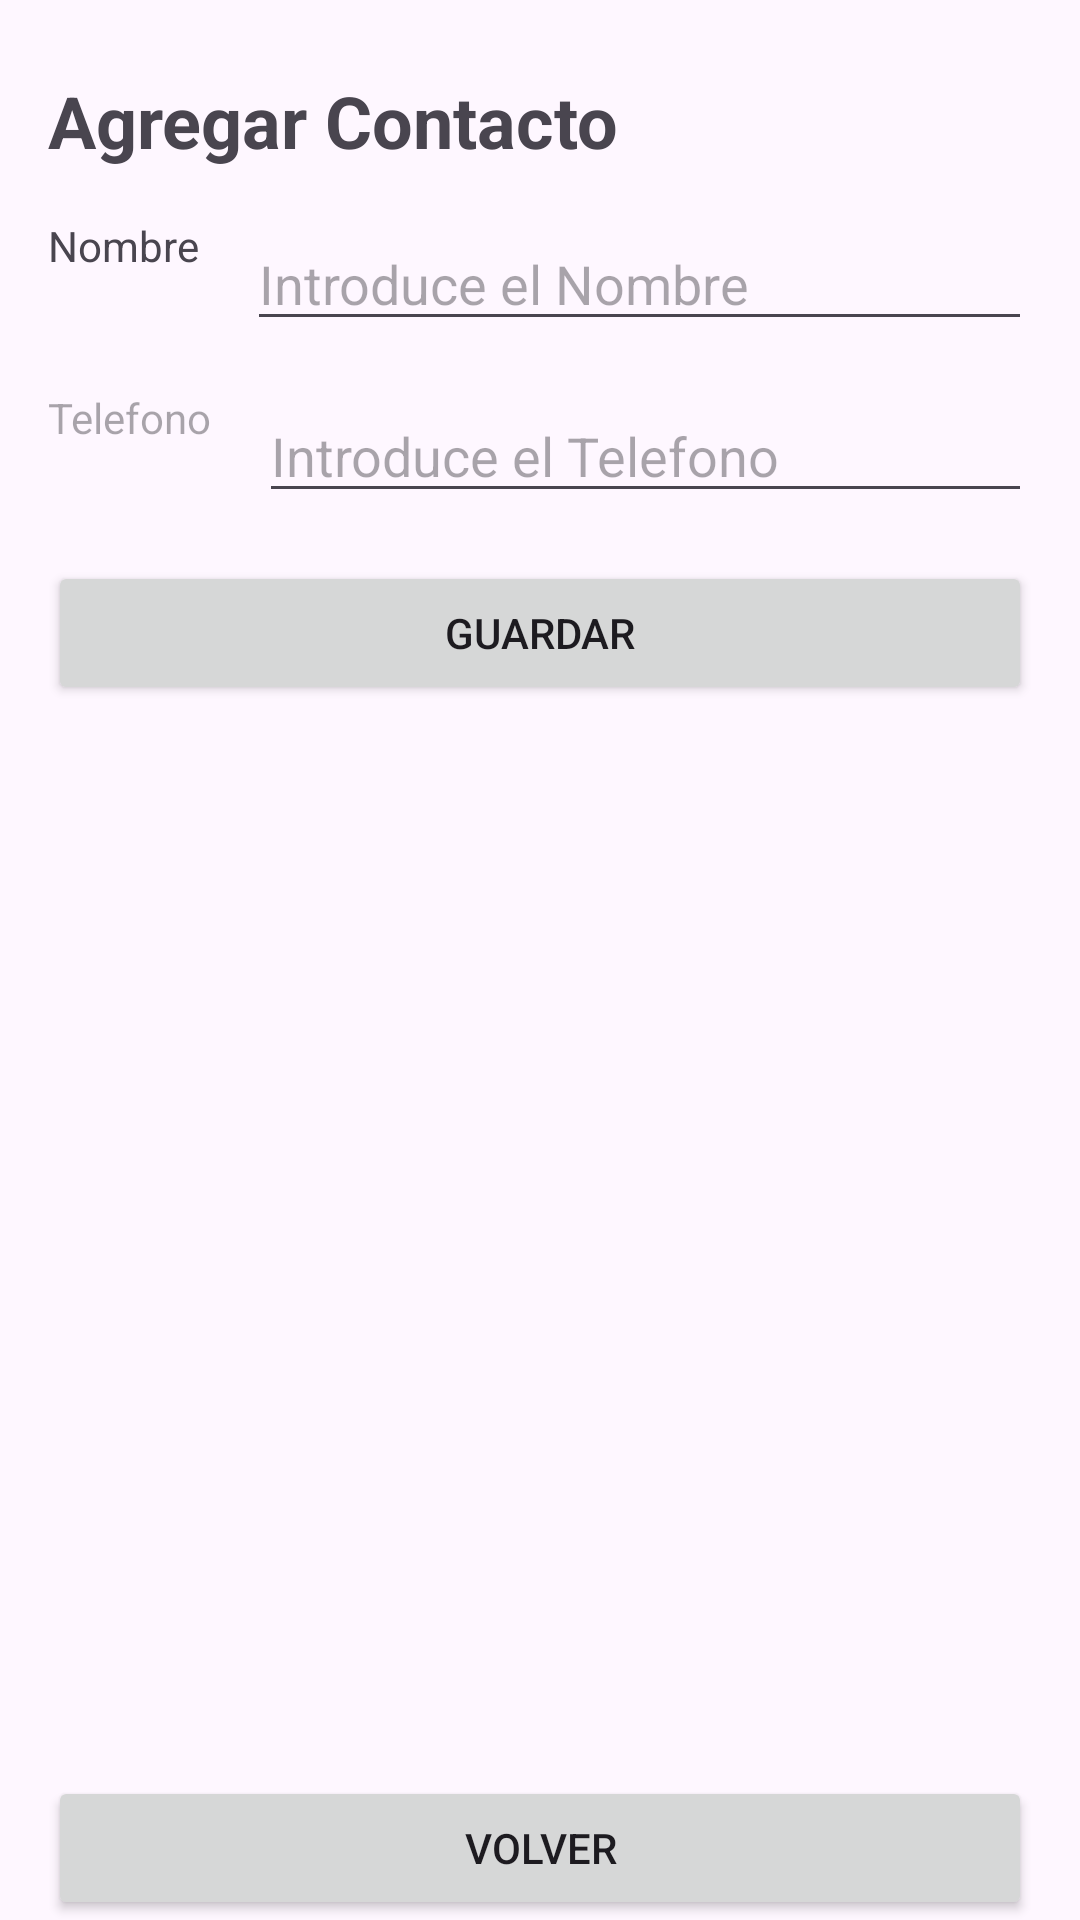

Reconstruct the res/layout file that produces this screen, plus the resources it refers to.
<!-- AndroidManifest.xml: application theme Theme.Proyecto_CRUD_2 -->
<!-- res/layout/activity_agregar_contactos.xml -->
<?xml version="1.0" encoding="utf-8"?>
<androidx.constraintlayout.widget.ConstraintLayout xmlns:android="http://schemas.android.com/apk/res/android"
    xmlns:app="http://schemas.android.com/apk/res-auto"
    xmlns:tools="http://schemas.android.com/tools"
    android:id="@+id/main"
    android:layout_width="match_parent"
    android:layout_height="match_parent"
    tools:context=".AgregarContactos">
<TextView
    android:id="@+id/agregarContactosTitulo"
    android:layout_width="0dp"
    android:layout_height="wrap_content"
    android:layout_marginStart="16dp"
    android:layout_marginTop="24dp"
    android:layout_marginEnd="16dp"
    android:text="Agregar Contacto"
    android:textSize="24dp"
    android:textStyle="bold"
    app:layout_constraintBottom_toBottomOf="parent"
    app:layout_constraintEnd_toEndOf="parent"
    app:layout_constraintStart_toStartOf="parent"
    app:layout_constraintTop_toTopOf="parent"
    app:layout_constraintVertical_bias="0"
    />
    <TextView
        android:id="@+id/txtAgregarNombre"
        android:layout_width="0dp"
        android:layout_height="wrap_content"
        android:layout_margin="16dp"
        android:text="Nombre"
        app:layout_constraintStart_toStartOf="parent"
        app:layout_constraintTop_toBottomOf="@+id/agregarContactosTitulo"/>
    <EditText
        android:id="@+id/editAgregarNombre"
        android:layout_width="0dp"
        android:layout_height="wrap_content"
        android:layout_margin="16dp"
        android:hint="Introduce el Nombre"
        app:layout_constraintRight_toRightOf="parent"
        app:layout_constraintTop_toBottomOf="@+id/agregarContactosTitulo"
        app:layout_constraintLeft_toRightOf="@+id/txtAgregarNombre"/>
    <TextView
        android:id="@+id/txtAgregarTelefono"
        android:layout_width="0dp"
        android:layout_height="wrap_content"
        android:layout_margin="16dp"
        android:hint="Telefono"
        app:layout_constraintStart_toStartOf="parent"
        app:layout_constraintTop_toBottomOf="@+id/editAgregarNombre"/>
    <EditText
        android:id="@+id/editAgregarTelefono"
        android:layout_width="0dp"
        android:layout_height="wrap_content"
        android:layout_margin="16dp"
        android:hint="Introduce el Telefono"
        app:layout_constraintRight_toRightOf="parent"
        app:layout_constraintTop_toBottomOf="@+id/editAgregarNombre"
        app:layout_constraintLeft_toRightOf="@+id/txtAgregarTelefono"/>
    <Button
        android:id="@+id/guardarAgregarContactos"
        android:layout_width="0dp"
        android:layout_height="wrap_content"
        android:layout_margin="16dp"
        android:text="Guardar"
        app:layout_constraintStart_toStartOf="parent"
        app:layout_constraintEnd_toEndOf="parent"
        app:layout_constraintTop_toBottomOf="@+id/editAgregarTelefono"/>
    <Button
        android:id="@+id/btnAgregarVolver"
        android:layout_width="0dp"
        android:layout_height="wrap_content"
        android:layout_marginStart="16dp"
        android:layout_marginEnd="16dp"
        android:layout_marginTop="16dp"
        android:text="Volver"
        app:layout_constraintStart_toStartOf="parent"
        app:layout_constraintEnd_toEndOf="parent"
        app:layout_constraintBottom_toBottomOf="parent"/>
</androidx.constraintlayout.widget.ConstraintLayout>
<!-- resources referenced by this layout -->
<resources>
  <style name="Theme.Proyecto_CRUD_2" parent="Base.Theme.Proyecto_CRUD_2" />
  <style name="Base.Theme.Proyecto_CRUD_2" parent="Theme.Material3.DayNight.NoActionBar">
          
          
      </style>
</resources>
